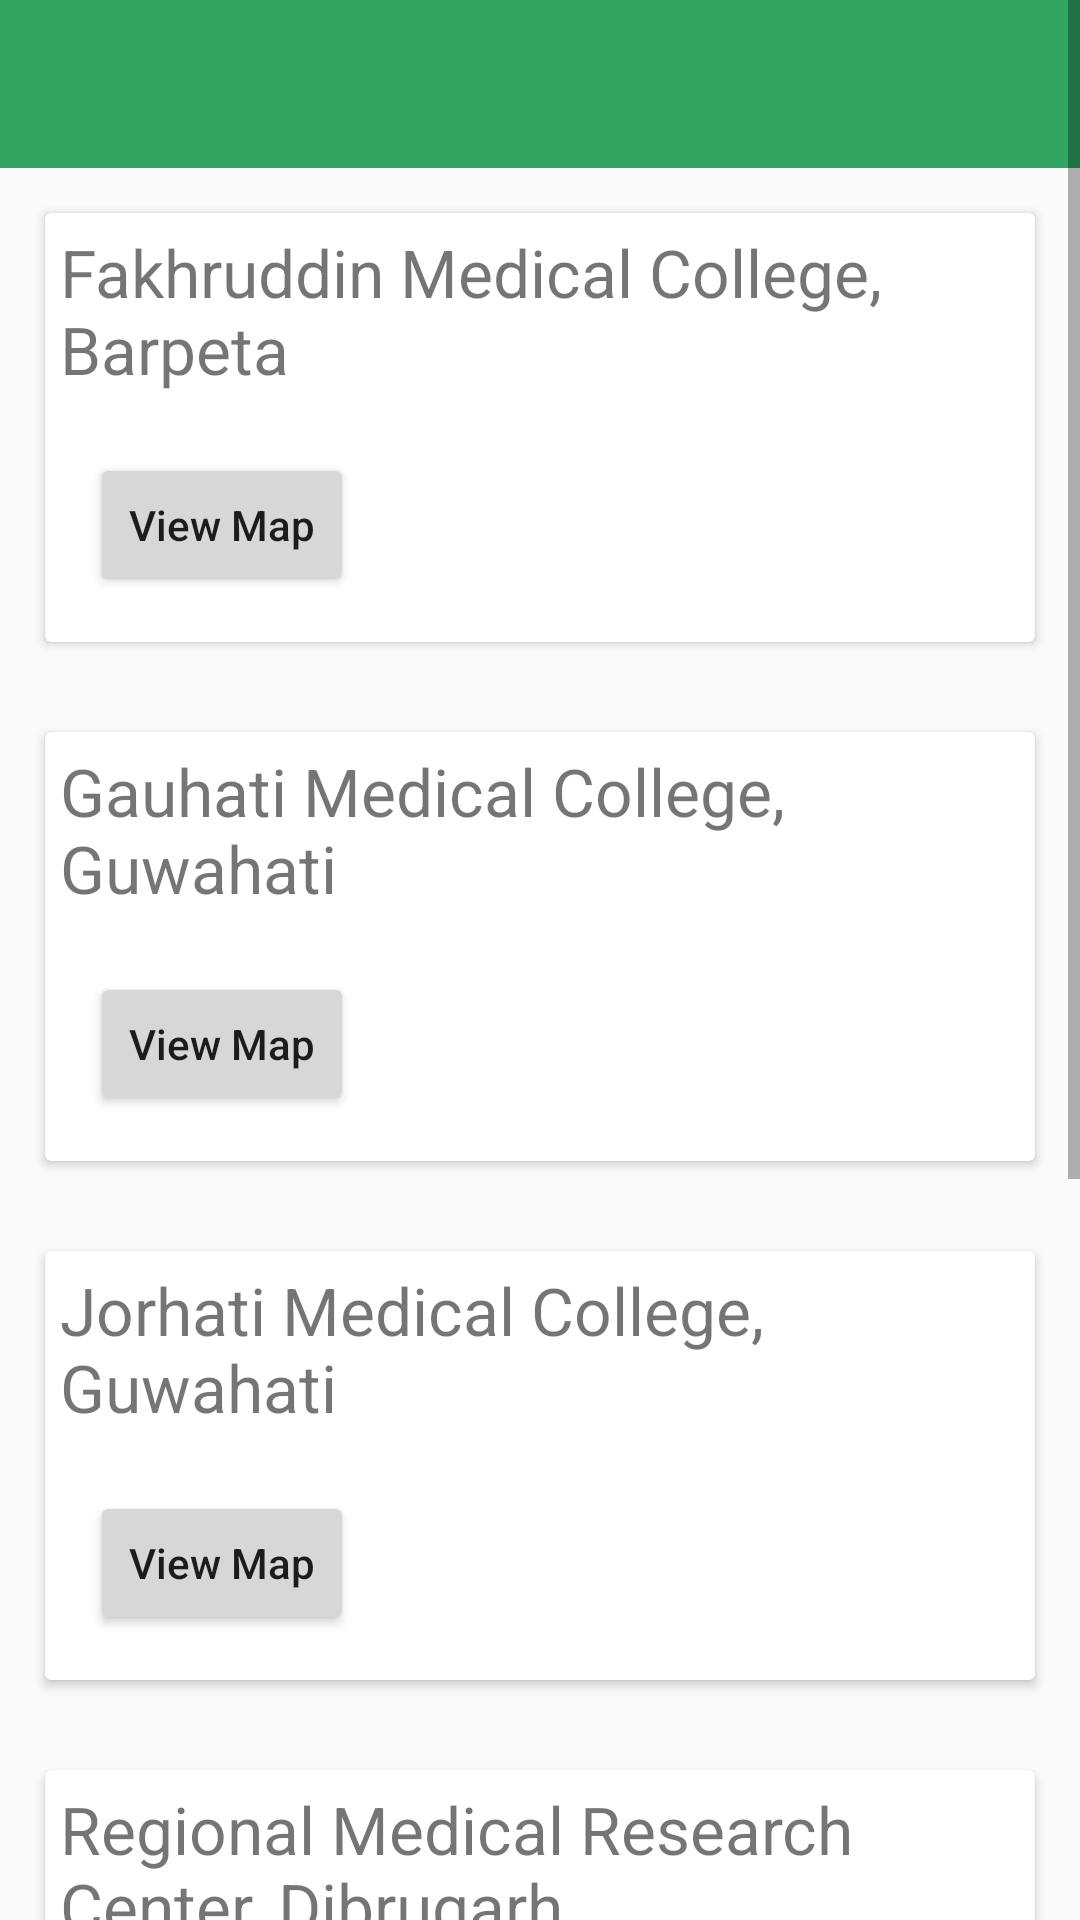

The Android layout XML behind this screen, and the referenced resources:
<!-- AndroidManifest.xml: application theme AppTheme -->
<!-- res/layout/activity_assam_test.xml -->
<?xml version="1.0" encoding="utf-8"?>
<ScrollView xmlns:android="http://schemas.android.com/apk/res/android"
    xmlns:app="http://schemas.android.com/apk/res-auto"
    xmlns:tools="http://schemas.android.com/tools"
    android:layout_width="match_parent"
    android:layout_height="match_parent"
    tools:context=".testCenters.Assam">
    <LinearLayout
        android:layout_width="match_parent"
        android:orientation="vertical"
        android:layout_height="match_parent">

        <com.google.android.material.appbar.AppBarLayout
            android:layout_width="match_parent"
            android:layout_height="wrap_content"
            app:layout_constraintTop_toTopOf="parent" >

        <androidx.appcompat.widget.Toolbar
            android:id="@+id/assamTestToolbar"
            android:layout_width="match_parent"
            android:layout_height="?attr/actionBarSize"
            app:titleTextColor="@color/white"
            android:background="@color/colorPrimary"
            android:theme="@style/ThemeOverlay.AppCompat.Dark"/>

        </com.google.android.material.appbar.AppBarLayout>

        <androidx.cardview.widget.CardView
            android:layout_width="match_parent"
            android:layout_height="wrap_content"
            android:layout_margin="15dp">
            <LinearLayout
                android:layout_width="match_parent"
                android:orientation="vertical"
                android:layout_height="wrap_content">
                <TextView
                    android:id="@+id/t1"
                    android:layout_width="wrap_content"
                    android:layout_height="wrap_content"
                    android:textSize="22sp"
                    android:padding="5dp"
                    android:text="Fakhruddin Medical College, Barpeta"/>

                <Button
                    android:id="@+id/b1"
                    android:layout_width="wrap_content"
                    android:layout_margin="15dp"
                    android:text="View Map"
                    android:textAllCaps="false"
                    android:layout_height="wrap_content" />
            </LinearLayout>
        </androidx.cardview.widget.CardView>
        <androidx.cardview.widget.CardView
            android:layout_width="match_parent"
            android:layout_height="wrap_content"
            android:layout_margin="15dp">
            <LinearLayout
                android:layout_width="match_parent"
                android:orientation="vertical"
                android:layout_height="wrap_content">
                <TextView
                    android:id="@+id/t2"
                    android:layout_width="wrap_content"
                    android:layout_height="wrap_content"
                    android:textSize="22sp"
                    android:padding="5dp"
                    android:text="Gauhati Medical College, Guwahati"/>

                <Button
                    android:id="@+id/b2"
                    android:layout_width="wrap_content"
                    android:layout_margin="15dp"
                    android:text="View Map"
                    android:textAllCaps="false"
                    android:layout_height="wrap_content" />
            </LinearLayout>
        </androidx.cardview.widget.CardView>
        <androidx.cardview.widget.CardView

            android:layout_width="match_parent"
            android:layout_height="wrap_content"
            android:layout_margin="15dp">
            <LinearLayout
                android:layout_width="match_parent"
                android:orientation="vertical"
                android:layout_height="wrap_content">
                <TextView
                    android:id="@+id/t3"
                    android:layout_width="wrap_content"
                    android:layout_height="wrap_content"
                    android:textSize="22sp"
                    android:padding="5dp"
                    android:text="Jorhati Medical College, Guwahati"/>

                <Button
                    android:id="@+id/b3"
                    android:layout_width="wrap_content"
                    android:layout_margin="15dp"
                    android:text="View Map"
                    android:textAllCaps="false"
                    android:layout_height="wrap_content" />
            </LinearLayout>
        </androidx.cardview.widget.CardView>
        <androidx.cardview.widget.CardView


            android:layout_width="match_parent"
            android:layout_height="wrap_content"
            android:layout_margin="15dp">
            <LinearLayout
                android:layout_width="match_parent"
                android:orientation="vertical"
                android:layout_height="wrap_content">
                <TextView
                    android:id="@+id/t4"
                    android:layout_width="wrap_content"
                    android:layout_height="wrap_content"
                    android:textSize="22sp"
                    android:padding="5dp"
                    android:text="Regional Medical Research Center, Dibrugarh"/>

                <Button
                    android:id="@+id/b4"
                    android:layout_width="wrap_content"
                    android:layout_margin="15dp"
                    android:text="View Map"
                    android:textAllCaps="false"
                    android:layout_height="wrap_content" />
            </LinearLayout>
        </androidx.cardview.widget.CardView>
        <androidx.cardview.widget.CardView

            android:layout_width="match_parent"
            android:layout_height="wrap_content"
            android:layout_margin="15dp">
            <LinearLayout
                android:layout_width="match_parent"
                android:orientation="vertical"
                android:layout_height="wrap_content">
                <TextView
                    android:id="@+id/t5"
                    android:layout_width="wrap_content"
                    android:layout_height="wrap_content"
                    android:textSize="22sp"
                    android:padding="5dp"
                    android:text="Silchar Medical College, Silchar "/>

                <Button
                    android:id="@+id/b5"
                    android:layout_width="wrap_content"
                    android:layout_margin="15dp"
                    android:text="View Map"
                    android:textAllCaps="false"
                    android:layout_height="wrap_content" />
            </LinearLayout>
        </androidx.cardview.widget.CardView>
        <androidx.cardview.widget.CardView


            android:layout_width="match_parent"
            android:layout_height="wrap_content"
            android:layout_margin="15dp">
            <LinearLayout
                android:layout_width="match_parent"
                android:orientation="vertical"
                android:layout_height="wrap_content">
                <TextView
                    android:id="@+id/t6"
                    android:layout_width="wrap_content"
                    android:layout_height="wrap_content"
                    android:textSize="22sp"
                    android:padding="5dp"
                    android:text="Tezpur Medical College, Tezpur"/>

                <Button
                    android:id="@+id/b6"
                    android:layout_width="wrap_content"
                    android:layout_margin="15dp"
                    android:text="View Map"
                    android:textAllCaps="false"
                    android:layout_height="wrap_content" />
            </LinearLayout>
        </androidx.cardview.widget.CardView>



    </LinearLayout>

</ScrollView>
<!-- resources referenced by this layout -->
<resources>
  <color name="colorPrimary">#2fa561</color>
  <color name="white">#FFFFFF</color>
  <style name="AppTheme" parent="Theme.AppCompat.Light.DarkActionBar">
          
          <item name="colorPrimary">@color/colorPrimary</item>
          <item name="colorPrimaryDark">@color/colorPrimaryDark</item>
          <item name="colorAccent">@color/colorAccent</item>
      </style>
  <color name="colorPrimaryDark">#185632</color>
  <color name="colorAccent">#0080FF</color>
</resources>
